pico-8 play session: mixed d-pad (fixed 12-tick cycle)

[t = 1 s] mixed d-pad (1.2s cycle ×~1): → ← ↑ ↓ + 🅾/❎ taps, ~1s
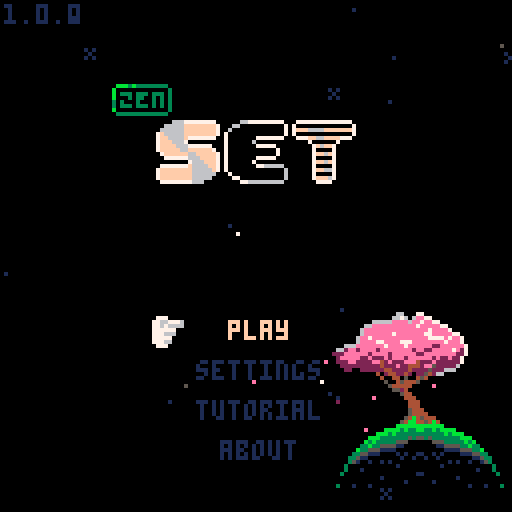

pico-8 cartridge
version 42
__lua__
-- set
-- 2026-02-10
-- same as 0.0.0
-- happy birthday ryan
ver="1.0.0"

-- constants
card_w=29
card_h=17
card_f_tm=15

str_t_min=30
str_t_max=100
str_t_shn=20

c_pal_idx=1
c_pals={
	{8,11,13,2,3,5},
	{8,9,10},
	{1,5,6}
}

mode="title"
g_seed=-29

g_idx=0

allow_skip=false

-- settings
s_idx=nil
s_time=true
s_posb=true
s_aest=true

logo_t=0
uits,uitf=0,0
mx,my,lmx,lmy=-1,-1,-1,-1
is_m=false

tit_idx=0
tit_tm=-10
tit_l_tm=-1 -- load time

effs={}
leafs={}
stars={}


function _init()
	printh("===== start set =====")
	poke(0x5f2d,1)
	
	mx,my=stat(32),stat(33)
	lmx,lmy=mx,my
	
	init_stars()
	music(0)
	
	//testing
	--[[
	init_game()
	for i=1,27 do
	add(n_sets,{
			cards[rand(1,12)],
			cards[rand(1,12)],
			cards[rand(1,12)]
		})
	end
	init_garden()
	]]--
end

function _draw()
	cls()
	
	draw_bk()

	if logo_t<90 then
		draw_logo()
		return
	end
	
	if mode=="title" then
		draw_title()
	elseif mode=="game" then
		draw_game()
		draw_effs()
	elseif mode=="tutorial" then
		draw_tut()
	elseif mode=="about" then
		draw_about()
	elseif mode=="garden" then
		draw_garden()
	end
	
	if(is_m)draw_mouse()
end

function _update()
	uits=(uits+0.1)%30
	uitf=(uitf+0.2)%30
	
	update_bk()
	
	if logo_t<90 then
		logo_t+=1
		if btnp(❎) then
			if logo_t<30 then
				logo_t=30
			elseif logo_t<75 then
				logo_t=75
			end
		end
		return
	end
	
	mx,my=stat(32),stat(33)
	if lmx!=mx or lmy!=my then
		is_m=true
	elseif btn()>0 then
		is_m=false
		uitr()
	end
	lmx,lmy=mx,my
	
	if btnp(⬅️) or
				btnp(➡️) or
				btnp(⬆️) or
				btnp(⬇️) then
		sfx(3,-1,0,8)
	end
	
	if s_idx!=nil then
		update_settings()
	elseif mode=="title" then
		update_title()
	elseif mode=="game" then
		update_game()
		update_effs()
	elseif mode=="tutorial" then
		update_tut()
	elseif mode=="about" then
		update_ab()
	elseif mode=="garden" then
		update_garden()
	end
end

function draw_logo()
	//line(64,0,64,127,1)
	if logo_t>15 and logo_t<75 then
		spr(120,32,60,8,1)
	end
	
	//sspr(
	//	64,56,
	//	mid(0,logo_t-30,64),8,
	//	32,60)
end

function draw_mouse()
	spr(3,mx,my)
end

function init_title()
	if mode=="game" then //or 
				//mode=="garden" then
		music(0)
	end
	mode="title"
	s_idx=nil
	tit_l_tm=-1
	g_idx=0
end

function draw_title()
	print(ver,1,1,1)
	//line(64,0,64,127,1)
	//line(54,0,54,127,1)
	//line(74,0,74,127,1)
	spr(64+max(flr(tit_tm),0)*2,
		28,21,
		2,1)
	//spr(90,40,40,6,2)
	for i=0,2 do
		spr(
			84+i*2,
			40+i*16+(i-1)*1,
			30,
			2,2)
	end
	
	if s_idx!=nil then
		draw_settings()
	else
		if tit_l_tm==-1 or 
					flr(uits)%2==0 then
		t2(
			"play",
			57,80,
			tit_idx==0 and 15 or 1,0)
		end
		if tit_l_tm==-1 then
			t2(
				"settings",
				49,90,
				tit_idx==1 and 15 or 1,0)
			t2(
				"tutorial",
				49,100,
				tit_idx==2 and 15 or 1,0)
			t2(
				"about",
				55,110,
				tit_idx==3 and 15 or 1,0)
			if not is_m then
				dhand(
					1,
					38+uits%2,
					79+tit_idx*10
				)
			end
		end
	end
end

function update_title()
	if tit_l_tm>0 then
		tit_l_tm-=1
		if(tit_l_tm==0)init_game()
		return
	end
	
	tut_idx=0
	
	if tit_tm<7 then
		tit_tm+=0.4
	else
		tit_tm=rand(30,90)*-1
	end
	
	if btnp() then
		tit_idx=max(tit_idx,0)
	end
	
	if btnp(⬇️) then
		tit_idx=min(tit_idx+1,3)
	elseif btnp(⬆️) then
		tit_idx=max(tit_idx-1,0)
	end
	
	-- mouse hover
	if is_m then
		tit_idx=-1
		if pt_m(57,80,16,5)then
			tit_idx=0
		elseif pt_m(49,90,32,5)then
			tit_idx=1
		elseif pt_m(49,100,32,5)then
			tit_idx=2
		elseif pt_m(55,110,19,5)then
			tit_idx=3
		end
	end
	
	if click() and tit_idx>=0 then
		if tit_idx==0 then
			sfx(24)
			music(-1)
		else
			sfx(3,-1,8,8)
		end
		if(tit_idx==0)tit_l_tm=45
		if(tit_idx==1)s_idx=1
		if(tit_idx==2)mode="tutorial"
		if(tit_idx==3)mode="about"
	end
end

function draw_settings()
	if mode=="game" then
		t2(
			"go back",
			51,40,
			s_idx==-1 and 15 or 1,0)

		t2(
			"get hint",
			49,50,
			s_idx==0 and 15 or 1,0)
		
		--[[
		if not p_over then
			t2(
				"end game",
				49,50,
				s_idx==0 and 15 or 1,0)
		end
		]]--
	end
		
	t2(
		"show time",
		25,70,
		s_idx==1 and 15 or 1,0)
	t2(
		s_time and "yes" or "no",
		90,70, 
		s_time and 11 or 3,0)
		
	t2(
		"show possible\n         sets",
		9,80,
		s_idx==2 and 15 or 1,0)
	t2(
		s_posb and "yes" or "no",
		90,80, 
		s_posb and 11 or 3,0)
		
	t2(
		"card style",
		21,95,
		s_idx==3 and 15 or 1,0)
	t2(
		s_aest and "pretty" or "norm",
		90,95, 
		s_aest and 11 or 3,0)
		
	t2(
		"return to title",
		35,107,
		s_idx==4 and 15 or 1,0)
	
	if not is_m then
		local hx,hy=39,39
		//if(s_idx==-1)hx,hy=39,39
		if(s_idx==0)hx,hy=39,49
		//if(s_idx==1)hx,hy=15,59
		if(s_idx==1)hx,hy=15,69
		if(s_idx==2)hx,hy=-1,79
		if(s_idx==3)hx,hy=11,94
		if(s_idx==4)hx,hy=25,106
		dhand(1,hx+uits%2,hy)
	end
end

function update_settings()
	if btnp() then
		s_idx=max(
			s_idx,
			mode=="game" and -1 or 1
		)
	end
	if btnp(⬇️) then
		s_idx=min(s_idx+1,4)
		if p_over and s_idx==0 then
			s_idx=1
		end
	elseif btnp(⬆️) then
		s_idx=max(
			s_idx-1,
			mode=="game" and -1 or 1
		)
		if p_over and s_idx==0 then
			s_idx=-1
		end
	end
	
	-- mouse hover
	if is_m then
		s_idx=-3
		if mode=="game" then
			if pt_m(49,40,32,5)then
				s_idx=-1
			elseif pt_m(49,50,32,5) then
				s_idx=0
			end
		end
		if pt_m(22,70,80,5)then
			s_idx=1
		elseif pt_m(10,80,96,11)then
			s_idx=2
		elseif pt_m(21,95,91,5)then
			s_idx=3
		elseif pt_m(35,107,60,5)then
			s_idx=4
		end
	end
	
	if click() and s_idx>=-2 then
		sfx(3,-1,16,8)
		if s_idx==-1 then
			s_idx=nil	
		elseif s_idx==0 then
			s_idx=nil
			check_cards(true)
		elseif s_idx==1 then
			s_time=not s_time
		elseif s_idx==2 then
			s_posb=not s_posb
		elseif s_idx==3 then 
				s_aest=not s_aest
		elseif s_idx==4 then
			init_title()
		end
	end
end

function draw_tut()
	//rect(0,0,127,127,1)
	if tut_idx<2 then
		local d=d_tut[tut_idx+1]
		for i=0,#d-1 do
			t2(d[i+1],1,i*6+1,13,0)
		end
		
		t2(
			"next page",
			35,122,
			1,0)
	elseif tut_idx==2 then
		t2("valid set examples",18,10,13,0)
		draw_tut_cards(1)
		t2(
			"next page",
			35,122,
			1,0)
	else
		t2("invalid set examples",18,10,13,0)
		draw_tut_cards(4)
		t2(
			"return to title",
			35,122,
			1,0)
	end
		
	if not is_m then
		dhand(1,25+uits%2,121)
	end
end

function draw_tut_cards(s)
	for j=0,2 do
		local r=tut_d[j+s]
		for i=0,#r-1 do
			local d=tut_d[j+s][i+1]
			local c=get_card(d)
			c.x=i*card_w+i*3+18
			c.y=j*card_h+j*15+20
			draw_card(c)
		end
	end
end

function update_tut()
	if click() then
		sfx(3,-1,8,8)
		if tut_idx<3 then
			tut_idx+=1
		else
			mode="title"
		end
	end
end

function draw_about()
	t2(
		"return to title",
		35,122,
		1,0)
	if not is_m then
		dhand(1,25+uits%2,121)
	end
	
	for i=0,#d_ab-1 do
		t2(d_ab[i+1],1,i*6+1,13,0)
	end
end

function update_ab()
	if click() then
		sfx(3,-1,8,8)
		mode="title"
	end
end
-->8
-- game

function init_game()
	music(16)
	for e in all(effs)do
		del(effs,e)
	end
	for d in all(deck)do
		del(deck,d)
	end
	for c in all(cards)do
		del(cards,c)
	end
	for s in all(n_sets)do
		del(n_sets,s)
		del(n_sets,s)
	end

	mode="game"
	game_st_tm=time()
	game_tm=game_st_tm
	
	g_idx=0 -- game idx
	r_idx=0 -- garden idx
	cards={}
	deck={}
	hint_sets={} -- hints
	//n_set=0	-- num sets made
	n_sets={}
	n_sel=0 -- num selected
	card_off_y=30
	
	sh_tm=0 -- shake time
	n_av_set=0 -- available sets
	p_over=false
	p_over_t=60
	
	local id=1
	for n=1,3 do
	for s in all({5,6,7}) do
	for f in all({0,1,2}) do
	for c in all({1,2,3}) do
		add(deck,{
			n=n,s=s,f=f,c=c,
			id=id
		})
		id+=1
	end end end end
	
	for i=0,11 do
		add(cards,get_deck_card(i*5))
		add_f_card(
			5,5,
			(i%4)*card_w+(i%4)*3+card_w/2,
			flr(i/4)*card_h+card_off_y,
			i*5,
			32
		)
	end
	
	move_cards()
	check_cards(false)
end

function draw_game()
	//rect(0,0,127,127,1)
	
	-- deck
	local dw=#deck>0 and 12 or 20
	if(g_idx==0)pal(7,15)
	rect(
		3,3,
		3+dw,#cards==21 and 9 or 11,
		7
	)
	rectfill(1,1,1+dw,9,0)
	rect(1,1,1+dw,9,7)
	if #deck>0 then
		print(#deck,4,3,7)
	else
		print("fin?",4,3,7)
	end
	pal()
	
	-- settings gear
	spr(
		s_idx!=nil and 18 or 
		g_idx==1 and 17 or 16,
		100,2
	)
	
	-- complete sets
	if(g_idx==2)pal(7,15)
	rect(
		114,3,
		126,#cards==21 and 9 or 11,
		7
	)
	rectfill(112,1,124,9,0)
	rect(112,1,124,9,7)
	print(#n_sets,115,3,7)
	pal()

	-- time	
	if s_time then
		local ts=ftime(game_tm)
		print(ts,64-(#ts*4)/2,3)
	end
	
	if not p_over then
		if s_posb and #cards<21 then
			t2(
				"possible sets:"..n_av_set,
				1,card_off_y-7,1,0)
		end
	
		if s_idx==nil then
			for n=0,#cards-1 do
				local i=n%4
				local j=flr(n/4)
				draw_card(cards[n+1])
			end
		end
	end
	
	if s_idx!=nil then
		draw_settings()
	end
	
	
	if #cards<21 then
		if is_m then
			print(
				"mouse:move         mouse:toggle",
				1,122,
				1
			) 
		else
		print(
			"⬆️⬇️⬅️➡️:move         ❎:toggle",
			1,122,
			1
		) 
		end
	end
	
	if not is_m then
		local hx,hy=5,10
		if g_idx==1 then
			hx,hy=102,10
		elseif g_idx==2 then
			hx,hy=112,10
		elseif g_idx>2 then
			local i=(g_idx-3)%4
			local j=flr((g_idx-3)/4)
			hx=i*card_w+i*3+14
			hy=j*card_h+j*3+card_off_y+card_h-1
		end

		if s_idx==nil then
			dhand(2,hx,hy+uits%2)
		end
	end
	
	if p_over and #effs==0 and
				s_idx==nil then
		if #n_sets==27 or 
					(#deck==0 and n_av_set==0) then
			t2("you win",51,60,1,0)
		else
			t2("game over",47,60,1,0)
		end
	end
end

function draw_card(c)
	if c=="dead" or c.t>0 then
		return
	end
	
	local cx=c.x+flr(c.sh_tm/2)%2
	local cy=c.y
	
	if c.ht_tm>0 and 
				flr(c.ht_tm/8)%2==0 then
		rectfill(
			cx,cy,
			cx+card_w,cy+card_h,
			7
		)
		return
	end
	
	if c.idx==g_idx-3 then
		rectfill(
			cx,cy,
			cx+card_w,cy+card_h,
			1
		)
	end
	
	rect(
		cx,cy,
		cx+card_w,cy+card_h,
		7
	)
	
	local cp=c_pals[c_pal_idx]	
	pal(15,c.idx==g_idx-3 and 1 or 0)
	for i=0,c.n-1 do
		local ccx=cx+card_w/2-3-(c.n-1)*4.5+i*9
		local ccy=cy+1
		local ccs=c.s+3*c.f
		if(s_aest)ccs+=32
		
		-- outline
		pal(6,c.idx==g_idx-3 and 1 or 0)
		pal(7,c.idx==g_idx-3 and 1 or 0)
		
		ospr(ccs,ccx,ccy,1,2)
		
		--card sprite
		pal(7,cp[c.c])
		pal(6,cp[c.c+3])
		spr(
			ccs,
			ccx,ccy,
			1,2)
	end
	pal()
	
	if c.sel then
		local o=flr(uitf)%3-1
		spr(14,cx-o,cy-o)
		spr(15,cx+card_w-7+o,cy-o)
		spr(30,cx-o,cy+card_h-7+o)
		spr(31,
			cx+card_w-7+o,
			cy+card_h-7+o)
	end
end

function update_game()
	if not p_over then
		game_tm=time()-game_st_tm
	else
		goto after_auto
	end
	
	-- update cards
	for c in all(cards)do
		if c!="dead" then
			if(c.sh_tm>0)c.sh_tm-=1
			if(c.ht_tm>0)c.ht_tm-=1
			if c.t>0 then
				c.t-=1
				if c.t==1 then
					sfx(3,-1,0+rand(0,2)*8,8)
				end
			end
		end
	end
	
	auto_clk=false
	if allow_skip and btn(🅾️) then
		update_auto()
		goto after_auto
	end
	
	--button inputs
	if btnp(➡️) then
		g_idx=min(g_idx+1,#cards-1+3)
	elseif btnp(⬅️) then
		g_idx=max(g_idx-1,0)
	elseif btnp(⬇️) then
		if g_idx==0 then
			g_idx=3
		elseif g_idx<3 then
			g_idx=5
		elseif g_idx<#cards-1 then
			g_idx=min(g_idx+4,#cards+3)
		end
	elseif btnp(⬆️) then
		g_idx=max(g_idx-4,0)
	end
	
	-- mouse hovering
	if is_m then
		g_idx=-1
		if pt_m(1,1,20,9) then
			g_idx=0
		elseif pt_m(97,1,8,8) then
			g_idx=1
		elseif pt_m(112,1,120,9) then
			g_idx=2
		end
		
		for i=1,#cards do
			local c=cards[i]
			//c.h=false
			if c.t==0 and
						c!="dead" and
						pt_m(c.x,c.y,
											card_w,card_h) then
				g_idx=c.idx+3
			end
		end
	end
	
	::after_auto::
	
	if p_over then
		g_idx=2
		//g_idx=min(g_idx,1)
		//g_idx=min(g_idx,2)
		if p_over_t==60 then
			-- consider a delay
			-- before this runs
			if #n_sets==27 or 
					(#deck==0 and n_av_set==0) then
				sfx(5)
				music(-1)
			else
				sfx(6)
				music(-1)
			end
		elseif p_over_t==0 then
			init_garden()
			music(0)
		end
		p_over_t-=1
		return
	end
	
	-- click deck
	if g_idx==0 and click() then
		if #deck==0 then
			p_over=true
		elseif #effs==0 and 
									#cards<21 then
			for i=0,2 do
				add(cards,get_deck_card(i*5))
					add_f_card(
					5,5,
					(i%4)*card_w+(i%4)*3+card_w/2,
					4*card_h+card_off_y,
					i*5,
					32
				)
			end
			move_cards()
			check_cards(false)
			sfx(3,-1,8,8)
		end
	end
	
	-- click settings
	if g_idx==1 and click() then
		//printh("clicked set todo")
		s_idx=-1
		sfx(3,-1,16,8)
	end
	
	-- click set
	if g_idx==2 and click() then
		printh("clicked set todo")
		init_garden()
	end
	
	-- click cards
	local can_check=false
	local c=cards[g_idx-2]
	if g_idx>2 and c!=nil and
				c!="dead" and c.t==0 and 
				click() then
		if c.sel then
			c.sel=false
			n_sel-=1
			sfx(3,-1,16,8)
		elseif n_sel<3 then
			can_check=true
			c.sel=true
			n_sel+=1
			if(n_sel<3)sfx(3,-1,8,8)
		end
	end
	
	if n_sel==3 and can_check then
		check_sel()
		g_idx=min(g_idx,#cards+2)
		if #n_sets==27 or 
					(#deck==0 and
						n_av_set==0) then
			p_over=true
		end
	end
end

function get_card(c)
	return {
		n=c.n,
		s=c.s,
		f=c.f,
		c=c.c,
		id=c.id,
		idx=-1,
		sel=false,
		sh_tm=0,
		ht_tm=0,
		t=0
	}
end

function get_deck_card(toff)
	local i=rand(1,#deck)
	local dc=deck[i]
	deli(deck,i)
	
	local c=get_card(dc)
	c.t=card_f_tm+toff
	return c
end

function move_cards()
	card_off_y=30
	if #cards==18 then
		card_off_y=20
	elseif #cards==21 then
		card_off_y=10
	end
	
	for n=0,#cards-1 do
		local c=cards[n+1]
		if c!="dead" then
			local i=n%4
			local j=flr(n/4)
			c.x=i*card_w+i*3+1
			c.y=j*card_h+j*3+card_off_y
			c.idx=n
		end
	end
end

function check_sel()
	printh("checking selection")
	local sel={}
	for i=1,#cards do
		if cards[i].sel then
			add(sel,i)
			cards[i].sel=false
		end
	end

	local is_set=check_set(
		cards[sel[1]],
		cards[sel[2]],
		cards[sel[3]]
	)
	
	if is_set then
		add(n_sets,{
			cards[sel[1]],
			cards[sel[2]],
			cards[sel[3]]
		})
		
		for i=#sel,1,-1 do
			local c=cards[sel[i]]
			add_f_card(
				c.x,c.y,
				122,
				5,
				0,
				48
			)
		end
	
		if #cards>12 then
			for i=#sel,1,-1 do
				deli(cards,sel[i])
			end
		else 
			for i=#sel,1,-1 do
				if #deck>0 then
					add_f_card(
						5,5,
						cards[sel[i]].x,
						cards[sel[i]].y,
						i*5,
						32
					)
					cards[sel[i]]=get_deck_card(i*5)
				else
					cards[sel[i]]="dead"
				end
			end
		end
		
		//n_set+=1
		move_cards()
		check_cards(false)
		sfx(4)
	else
		sh_tm=20
		for i=#sel,1,-1 do
			cards[sel[i]].sel=false
			cards[sel[i]].sh_tm=20
		end
		sfx(6)
	end
	
	n_sel=0
end

function check_set(c1,c2,c3)
	if c1=="dead" or
				c2=="dead" or
				c3=="dead" then
		return false
	end
	
	local is_set=true
	for k in all({"n","s","f","c"})do
		//loga({"checking key",k})
		//loga({" ",c1[k],c2[k],c3[k]})
		if c1[k]!=c2[k] and
					c1[k]!=c3[k] and
					c2[k]!=c3[k] then
			//loga({"  all diff for",k})
		elseif c1[k]==c2[k] and
									c2[k]==c3[k] then
			//loga({"  all same for",k})
		else
			//loga({"  not vald for",k})
			return false
		end
	end
	
	return true
end


function check_cards(show)
	hint_sets={} --testing
	
	local g={}
	for i=1,#cards do
	for j=i+1,#cards do
	for k=j+1,#cards do 
		add(g,{i,j,k})
	end end end

	local n=0
	//local f={}
	for i in all(g) do
		//loga({i,unpack(g[i])})
		if check_set(
						cards[i[1]],
						cards[i[2]],
						cards[i[3]]
		) then
			n+=1
			add(hint_sets,{
				cards[i[1]],
				cards[i[2]],
				cards[i[3]]
			})
			
			//debugging
			loga({
				"  set",
				cards[i[1]].idx,
				cards[i[2]].idx,
				cards[i[3]].idx
			})
		end
	end
	n_av_set=n
	//loga({"checked all",n})
	
	if show then
		local i=rand(1,#hint_sets)
		local c=hint_sets[i][1]
		c.ht_tm=90
	end
	//loga({"nnnn",#g})
end

auto_t=0
auto_s=nil
auto_s_idx=0
auto_clk=false
function update_auto()
	//auto_clk=false
	if #effs>0 then
		return
	end
	
	if auto_t>0 then
		auto_t-=1
		return
	else
		auto_t=2
	end
	
	printh("==running auto==") 
	
	if auto_s==nil then
		if #hint_sets>0 then
			local i=rand(1,#hint_sets)
			auto_s=hint_sets[i]
			loga({"auto: use hint",i})
			//deli(hint_sets,i)
		else
			g_idx=0
			auto_clk=true
			loga({"auto: click deck"})
			return
		end
	end
	
	if auto_s_idx<3 then
		auto_s_idx+=1
		local c=auto_s[auto_s_idx]
		g_idx=c.idx+3
		auto_clk=true
		loga({"auto: sel",c.idx})
		
		if auto_s_idx==3 then
			auto_s=nil
			auto_s_idx=0
			loga({"auto: reset"})
		end
	end
end
-->8
-- effects

function draw_effs()
	for e in all(effs)do
		e.draw(e)
	end
end

function update_effs()
	for e in all(effs)do
		e.update(e)
	end
end

function add_f_card(x1,y1,x2,y2,toff,s)
	add(effs,{
		x1=x1,
		y1=y1,
		x2=x2,
		y2=y2,
		s=s,
		t=card_f_tm+toff,
		draw=draw_f_card,
		update=update_f_card
	})		
end

function draw_f_card(f)
	if f.t<=card_f_tm then
		local d=(card_f_tm-f.t)/card_f_tm
		
		//pal(7,(f.t%8)+8)
		spr(
			f.s+(f.t*0.5)%4,
			f.x1+(f.x2-f.x1)*d,
			f.y1+(f.y2-f.y1)*d
		)
		//pal()
	end
end

function update_f_card(f)
	f.t-=1
	if(f.t==0)del(effs,f)
end

l_cols={14,14,14,14,7,7,7,2}
function add_leaf()
	add(leafs,{
		x=rand(80,115),
		y=rand(88,95),
		dx=rnd(),
		dy=rnd(),
		c=l_cols[rand(1,#l_cols)],
		t=rand(60,300)
	})	
end

function draw_leaf(l)
	pset(l.x,l.y,l.c)
end

function update_leaf(l)
	l.x-=l.dx*0.5
	l.y+=l.dy*0.5
	l.t-=1
	
	if l.t==0 then
		del(leafs,l)
	end
end

bk_t=0
function draw_bk()
	//rect(0,0,127,127,1)
	draw_stars()
	
	if mode!="garden" then
		spr(
			flr(bk_t)==0 and 139 or 171,
			80,78,
			5,2
		)
		spr(137,94,90,2,2)
		spr(167,81,106,3,2)
		spr(167,105,106,3,2,true)
		//spr(128,81,106,3,3)
		//spr(128,105,106,3,3,true)
	
		for l in all(leafs)do
			draw_leaf(l)
		end
	end
end

function update_bk()
	update_stars()
	
	bk_t+=0.03
	if(bk_t>2)bk_t=0
	
	if rand(0,100)<20 then
		add_leaf()
	end
	
	for l in all(leafs)do
		update_leaf(l)
	end
end

function init_stars()
	for s in all(stars)do
		del(stars,s)
	end
	
	local ns=rand(20,30)
	for i=1,ns do
		local rx=rand(0,127)
		local ry=rand(0,127)
		add(stars,{
			x=rx,y=ry,
			s=rnd()<0.2 and 47 or nil,
			t=rand(str_t_min,str_t_max)
		})
	end
end

function draw_stars()
	for s in all(stars)do
		if s.t>str_t_shn then
			pal(7,1)
		elseif s.t<str_t_shn/2-4 or
									s.t>str_t_shn/2+4 then
			pal(7,5)
		end
		if s.s==nil then
			pset(s.x,s.y,7)
		else
			spr(47,s.x-1,s.y-1)
		end
		pal()
	end
end

function update_stars()
	for s in all(stars)do
		s.t-=1
		if s.t==str_t_shn and
					rnd()<0.5 then
			s.t=0
		end
		if s.t==0 then
			s.t=rand(str_t_min,str_t_max)
		end
	end
end
-->8
-- garden

function init_garden()
	mode="garden"
	r_idx=0
	l_r_idx=0
	if(#n_sets>0)r_idx=1
end

function draw_garden()
	//line(64,0,64,127,1)
	//line(0,64,127,64,1)
	//rect(0,0,127,127,1)
	
	t2(
		p_over and "return to title" or "go back",
		12,120,
		r_idx==0 and 15 or 1,0)
	if r_idx==0 then
		dhand(1,1+flr(uits)%2,119)
	end
	
	//rect(40,40,87,87,1)
	pal(15,0) --testing
	spr(128,40,40,3,3)
	spr(128,64,40,3,3,true)
	spr(131,40,64,3,3)
	spr(131,64,64,3,3,true)
	pal()
	
	for i=1,#n_sets do
		local a=i/-28+0.25
		pset(
			64+cos(a)*24,
			64+sin(a)*24,
			7
		)
		if i==r_idx then
			circ(
				64+cos(a)*24,
				64+sin(a)*24,
				flr(uits)%2==0 and 3 or 5,
				7)
		end
	end
	
	spr(181,59,32)
	if r_idx>0 then 
		srand(g_seed)
		draw_flower()
		srand(time())
		
		draw_dna()
	end
end

function draw_flower()	
	local flrx,flry=105,32
	
	pset(flrx,flry,7)
	
	//fillp(▒)
	rect(
		flrx-15,flry-23,
		flrx+15,flry+7,
		5
	)
	fillp()
	spr(135,flrx-8,flry)
	spr(135,flrx,flry,1,1,true)
	pal(15,0)
	spr(224,flrx-15,flry+7,4,1)
	pal()
	
	-- pedals and pistol
	local npd=rand(1,10)	--n pedls
	//local npd=rand(1,2)	--n pedls
	
	local pdl=rand(4,10)	--pdl l
	local pdt=rand(5,9)	--pdl thk
	local nps=rand(0,10)	--n pistl
	local psr=rand(1,4)		--pstl r
	local psc=rand(2,15)	--pstl c
	
	-- petal colors
	local pdcs={}
	local nc=1 -- n pet cols
	if npd<3 then
		nc=rand(2,pdt)
	elseif npd>3 then
		nc=rand(2,3)
	end
	for _=1,nc do
		add(pdcs,rand(2,15))
	end
	
	-- stems
	local stms={}
	local ns=rand(1,2) --n stem
	if npd<3 and rnd()>0.5 then
		ns+=rand(1,2)
	end
	for _=1,ns do
		add(stms,{
			sh=rand(10,20), --stem h
			nw=rand(0,5),			--n wave
			ww=rand(0,5),			--wave w
			sb=rand(-10,10) --stm bnd
		})
	end
	
	if g_seed != l_g_seed then
		loga({
			"\ncreating flower:",
			g_seed
		})
		loga({" num pedals ", npd})
		loga({" pedal lengt", pdl})
		loga({" pedal thick", pdt})
		loga({" pedal cols", pdc1})
		for i=1,#pdcs do
			loga({"  ",pdcs[i]})
		end
		loga({" num pistol ", nps})
		loga({" pistol rad ", psr})
		loga({" pistol colr", psc})
		loga({" num stems  ", ns})
		for i=1,#stms do
			local s=stms[i]
			loga({"  stem       ", i})
			loga({"   stem height", s.sh})
			loga({"   num waves  ", s.nw})
			loga({"   waves width", s.ww})
			loga({"   stem bend  ", s.sb})
		end
	end
	
	for si=1,#stms do
		local s=stms[si]
		local sh=s.sh
		local nw=s.nw
		local ww=s.ww
		local sb=s.sb
		
		local px=flrx+cos(1/4)*sb-sb
		local py=flry-sh
		
		-- stem
		for i=1,sh do
			s1,b1=stem_pt(i-1,sh,nw,ww,sb)
			s2,b2=stem_pt(i,sh,nw,ww,sb)
			line(
				flrx+s1+b1,flry-i-1,
				flrx+s2+b2,flry-i,
				si<=#stms/2 and 3 or 11)
		end
	
		if npd>2 then
			-- petals
			for j=0,pdl do // length
			for i=1,npd do	// num
				for k=0,pdt do	//thick
					local ii=i/npd+k*0.01
					pset(
						px+cos(ii%1)*j,
						py+sin(ii%1)*j,
						agw(pdcs,i)
					)
				end
			end end
		else
			-- berries
			for i=0,pdl do // num ber		
				local ry=rand(-2,2)
				local rx=rand(-2,2)
				local tt=rand(pdt-npd,pdt)*0.25
				circfill(
					px+rx,py+ry,
					tt,
					agw(pdcs,i)
				)
			end
		end
	
		--pistil
		for i=1,nps do
			local a=rnd()
			local d=rnd()*psr
			local rx=cos(a)*d
			local ry=sin(a)*d
			pset(px+rx,py+ry,psc)
		end
	end
end

function stem_pt(i,sh,nw,ww,sb)			
	local s=sin(i/(sh/nw))*ww
	local b=cos((i/sh)/4)*sb-sb
	return s,b
end

function draw_dna()
	local dnax,dnay=105,105
	
	rect(
		dnax-15,dnay-14,
		dnax+15,dnay+17,
		5
	)
	pal(15,0)
	spr(240,dnax-15,dnay-21,4,1)
	pal()
	local cs=n_sets[r_idx]
	for j=0,#cs-1 do
		draw_mini_card(
			cs[j+1],
			dnax-14,dnay+j*9-12)
	end
end

function draw_mini_card(c,x,y)
	local cp=c_pals[c_pal_idx]
	pal(15,0)
	for i=0,c.n-1 do
		local ccx=x+card_w/2-3-(c.n-1)*4.5+i*9
		local ccy=y+1
		local ccs=(c.s+187)+3*c.f
		
		--card sprite
		pal(7,cp[c.c])
		spr(
			ccs,
			ccx,ccy,
			1,1)
	end
	pal()
end

l_g_seed=nil
function update_garden()
	if is_m then
		if pt_m(12,120,60,5)then
			r_idx=0
		else
			for i=1,#n_sets do
				local a=i/-28+0.25
				local x=64+cos(a)*24
				local y=64+sin(a)*24
				if pt_m(x-4,y-4,8,8)then
					r_idx=i
				end
			end
		end
	end
	if click() then
		if r_idx==0 then 
			if p_over then
				init_title()
			else
				mode="game"
			end
		end
	end
	
	if l_g_seed!=g_seed then
		l_g_seed=g_seed
	end
	
	if btnp(⬅️) or btnp(⬆️) then
		r_idx=max(r_idx-1,0)
		if r_idx>0 then
			//calc_seed(r_idx)
		end
	elseif #n_sets>0 and
								(btnp(➡️) or 
								btnp(⬇️)) then
		r_idx=min(r_idx+1,#n_sets)
		//calc_seed(r_idx)
	end
	
	//if(btnp(⬅️))g_seed-=1
	//if(btnp(➡️))g_seed+=1
	if r_idx>0 and 
				r_idx!=l_r_idx then
		calc_seed(r_idx)		
	end
	l_r_idx=r_idx
end

function calc_seed(i)
	loga({"calc seed for idx",i})
	local s=n_sets[i]
	
	for c in all(s) do
		loga({c.id, dtb2(c.id)})
		loga({c.n,c.s})
	end
	
	local sd=(s[1].id<<8)+s[2].id
	sd=sd+(s[3].id>>8)
	loga({"seed",sd,dtb2(sd)})
	g_seed=sd
end

function dtb2(num)
	local n1=num
	local n2=num
 local bin=""
	
	n2<<=1
	for i=1,16 do
  bin=n2 %2\1 ..bin
  n2<<=1
  if i%4==0 and i<32 then
   bin=" "..bin
  end
	end
	
	for i=1,16 do
  bin=n1 %2\1 ..bin
  n1>>>=1
  if i%4==0 and i<32 then
   bin=" "..bin
  end
	end
 
 return bin
end
-->8
-- helpers

l_click=false
function click()
	if auto_clk and not p_over then
		return true
	end
	
	if(btnp(❎))return true
	if stat(34)>0 then
		if not l_click then
			l_click=true
			return true
		end
	else
		l_click=false
	end
	return false
end

function uitr()
	_uits,_uitf=0,0
end

function pt_bb(ax,ay,aw,ah,px,py)
	return px>=ax and px<=ax+aw and
								py>=ay and py<=ay+ah
end

function pt_m(ax,ay,aw,ah)
	return pt_bb(ax,ay,aw,ah,mx,my)
end

function rand(bot,top)
	return flr(rnd((top+1)-bot))+bot
end

function ftime(t)
	if type(t)!="number" then
		return t
	end
	local mins=flr(t/60)
	local s=""
	if mins<1 then
		s=s.."00:"
	elseif mins<10 then
		s=s.."0"..mins..":" 
	else
		s=s..mins..":"
	end
	local sec=flr(t%60)
	if sec<10 then 
		s=s.."0"..sec
	else
		s=s..sec
	end
	return s//sub(s,1,4)
end

function ospr(s,x,y,w,h,fh,fv)
	w=w and w or 1
	h=w and h or 1
	fh=fh and fh or false
	fv=fv and fv or false
	for j in all({-1,1})do
	for i in all({-1,1})do
		spr(s,x+i,y+j,w,h,fh,hv)
	end end
end

function dhand(s,x,y)
	pal(7,0)
	pal(6,0)
	ospr(s,x,y)
	pal()
	spr(s,x,y)
end

function t2(s,x,y,c1,c2)
	for j in all({-1,1})do
		print(s,x,y+j,c2)
	end
	for i in all({-1,1})do
		print(s,x+i,y,c2)
	end
	print(s,x,y,c1)
end

-- array get wrap
function agw(a,i)
	return a[(i-1)%#a+1]
end

function loga(arr)
	printh(a_to_s(arr))
end

function a_to_s(arr)
	local s=arr[1]
	for i=2,#arr do
		s=s.." "..tostr(arr[i])
	end
	return s
end
-->8
-- data
d_tut={
{
"the goal of 'set' is to identify",
"groups of 3 cards, called a",
"'set'.",
"",
"each card has four features:",
"-color: red, green, or purple",
"-shade: open, solid, or stripe", 
"-symbol: pill, diamond, or",
"         squiggle",
"-number of symbols: 1, 2, or 3",
"",
"a set is valid if each feature",
"for each card is all the same,",
"or all different.",
"",
},
{
"12 cards are dealt at the start.",
"you can select the deck icon to",
"deal 3 more cards if you need.",
"",
"you can win in two ways:",
"",
"1) find all 27 sets.",
"",
"2) once all cards have been", 
"   dealt and you believe no more",
"   sets are possible, click the",
"   'fin' icon.",
}}

d_ab={
"zen set is a single player",
"interpretation of the card game",
"'set'.",
"",
"it is meant to be a relaxing",
"experience, and to help hone",
"your skills at 'set'.",
"",
"'set' was designed by marsha",
"falco in 1974 and published by",
"set enterprises in 1991.",
"zen set is not affiliated with",
"set enterprises, inc. or the",
"'set' card game. please consider",
"buying the physical 'set'",
"card game."
}

tut_d={
	// valid sets
	{
		{n=1,s=5,f=0,c=1},
		{n=1,s=5,f=1,c=1},
		{n=1,s=5,f=2,c=1},
	},
	{
		{n=1,s=6,f=0,c=2},
		{n=2,s=6,f=0,c=3},
		{n=3,s=6,f=0,c=1},
	},
	{
		{n=3,s=7,f=1,c=1},
		{n=1,s=5,f=2,c=2},
		{n=2,s=6,f=0,c=3},
	},
	// invalid sents
	{
		{n=3,s=7,f=1,c=2},
		{n=2,s=7,f=2,c=2},
		{n=1,s=7,f=1,c=2},
	},
	{
		{n=1,s=5,f=0,c=2},
		{n=1,s=6,f=0,c=3},
		{n=1,s=6,f=0,c=1},
	},
	{
		{n=2,s=7,f=1,c=1},
		{n=1,s=5,f=2,c=1},
		{n=2,s=6,f=1,c=3},
	},
}
__gfx__
00000000077700000660000001000000a00000000000000000000000000000000000000000000000000000000000000000000000000000009999900000099999
0000000077667776076000001a100000aa0000000007700000770000007777000007700000770000007777000007700000770000007777009000000000000009
0070070077676666076760001aa10000a9a000000007700007777700077777700007700007ff770007ffff700007700007ff770007ffff709000000000000009
0007700077777700076767601a9a1000a99a0000007777000777777007777770007ff7000777777007777770007ff70007ffff7007ffff709000000000000009
0007700077766600767767671a99a100a999a00000777700007777707777777700777700007fff707ffffff7007ff700007fff707ffffff79000000000000009
0070070077777000766777771a99aa00a99aaa0007777770007777777777777707ffff70007777777777777707ffff70007ffff77ffffff70000000000000000
0000000077766000777777771aaa1000aaa0000007777770007777777777777707777770007ffff77ffffff707ffff70007ffff77ffffff70000000000000000
00000000077700000777777001110000a00000007777777707777777777777777ffffff707777777777777777ffffff707fffff77ffffff70000000000000000
00076000000af000000d10000000000000000000777777777777777077777777777777777fffff707ffffff77ffffff77fffff707ffffff70000000000000000
077666600aaffff00dd11110000000000000000007777770777777007777777707ffff70777777007777777707ffff707ffff7007ffffff70000000000000000
076666600afffff00d1111100000000000000000077777707777770077777777077777707ffff7007ffffff707ffff707ffff7007ffffff70000000000000000
76600666aff00fffd11001110000000000000000007777000777770077777777007ff7000777770077777777007ff70007fff7007ffffff79000000000000009
66600665fff00ff91110011500000000000000000077770007777770077777700077770007fff77007ffff70007ff70007ffff7007ffff709000000000000009
066666500fffff90011111500000000000000000000770000077777007777770000770000077777007777770000770000077ff7007ffff709000000000000009
066665500ffff9900111155000000000000000000007700000007700007777000007700000007700007777000007700000007700007777009000000000000009
00055000000990000005500000000000000000000000000000000000000000000000000000000000000000000000000000000000000000009999900000099999
07777770000070000000000000070000000000000000000000000000000000000000000000000000000000000000000000000000000000000000000070700000
07000070000707007777777700707000000000000007700000770000007777000007700000770000007777000007700000770000007777000000000007000000
07000070007000707000000707000700000000000007700007777700067777700007700007ff770006ffff700007700007ff770006ffff700000000070700000
0700007007000007700000077000007000000000006777000667777006777770006ff7000667777006777770006ff70006ffff7006ffff700000000000000000
070000707000007070000007070000070000000000667700006677707677777700667700006fff707ffffff7006ff700006fff707ffffff70000000000000000
070000700700070070000007007000700000000007667770007677777667777707ffff70007677777667777707ffff70007ffff77ffffff70000000000000000
070000700070700077777777000707000000000007667770007767777667777707667770007ffff77ffffff707ffff70007ffff77ffffff70000000000000000
07777770000700000000000000007000000000007776777707776777776677777ff6fff707776777776677777ffffff707fffff77ffffff70000000000000000
000e0000000e000e00700000e000e00000000000777767777776777077776677777767777fffff707ffffff77ffffff77fffff707ffffff70000000000000000
e00e0e00000e0e0007070e0000e0e0000000000007776670777677007777766707ffff70777677007777766707ffff707ffff7007ffffff70000000000000000
0e000007070000e0007000000e00007000000000077766707777670077777667077766707ffff7007ffffff707ffff707ffff7007ffffff70000000000000000
00020770700020000e0020070002000700000000007766000777660077777767007ff6000777660077777767007ff60007fff6007ffffff70000000000000000
0e002007070200000002077000002070000000000077760007777660077777600077760007fff66007ffff60007ff60007ffff6007ffff600000000000000000
00700000000070700e0000070707000000000000000770000077777007777760000770000077777007777760000770000077ff7007ffff600000000000000000
07070e000e0e0000e00e0e000000e0e0000000000007700000007700007777000007700000007700007777000007700000007700007777000000000000000000
0070000000e00070000e000007000e00000000000000000000000000000000000000000000000000000000000000000000000000000000000000000000000000
0bbb3b3333333300077b3bb3333333000bbb77b3333333000b7bbb33b77b33000bbb777b33bb77000bbb3b3377b333000bbb3b3333b777000bbb3b3333333300
b0000000000000307000000000000030b000000000000030b000000000000030b000000000000070b000000000000030b0000000000000b0b000000000000030
b0333033303330307033303330333030b077b0b33033303070b330b770b33030b0bb7033b077b070b0333077b0333030b0333033b077b0b0b0333033303330b0
b000303300303030b000303300303030b000b03300303030700030b700303030b00070330070b0b0b000307b003030b0b00030330070b030b000303300303070
3030003000303030b0300030003030303070003000303030b0b0007000303030b0b0003000b030b030300070003030b03030003000703030303000300030b070
30333033303030303033303330303030707b3033303030303033307bb0303030b0b7b03b70303030303330bb3030b07030333033b07030303033303330b0b070
b000000000000030b0000000000000307000000000000030b0000000000000307000000000000030b000000000000070b000000000000030b000000000000070
03333333333333000b333333333333000bbb33333333330003377bb3b333330007bb33b77b333300033b777b33bb77000333333377bb3300033333333bb77700
077777777777777777000000000000000000666777777770000066777777777007777777777777700000ddddddddddd00000bbbbbbbbbbb00888888888888880
700000000000000000700000000000000066666ffffffff70066000000000007700000000000000700dd22222222222d00bb00000000000b8000000000000008
707770666077706660700000000000000666666ffffffff706000000000000077fff6666fffffff70d2222222222222d0b0000000000000b8222222222222228
707070060070006060700000000000007f66666ffffffff770000000000000077000000000000007d22222222222222db00000000000000b8000000000000008
707770060070006060700000000000007ff6666f7777777070000000777777700777ff66ffff7770d2222222ddddddd0b0000000bbbbbbb00888222222228880
707000666077706660700000000000007fff66670000000070000006000000000000700000070000d222222d00000000b000000b000000000000800000080000
700000000000000000700000000000007ffff666777777007000000077777000000007f6ff700000d2222222dddddd00b0000000bbbbb0000000082222800000
077777777777777777000000000000007fffff66ffffff7070000000000007000000070000700000d2222222222222d0b000000000000b000000080000800000
0777777777777777777777777700000007ffffff66fffff77000000000000700000007ff6f7000000d2222222222222db000000000000b000000082222800000
7000000000000000000000000070000000777777666ffff77000000077777000000007000070000000dddddd2222222db0000000bbbbb0000000080000800000
70777066607770666070006660700000000000007666fff77000000700000000000007ff6f70000000000000d222222db000000b000000000000082222800000
7070000600707060007000660070000007777777f6666ff7700000007766666000000700007000000ddddddd2222222db0000000bbbbbbb00000080000800000
700070060070706060700060007000007ffffffff66666f77000000000000006000007ff66700000d22222222222222db00000000000000b0000082222800000
707770666070706660777066607000007ffffffff666666007000000000000060000070000700000d2222222222222d00b0000000000000b0000080000800000
700000000000000000000000007000007ffffffff66666000077000000000006000007fff6700000d22222222222dd0000bb00000000000b0000082222800000
077777777777777777777777770000000777777776660000000077666666666000000077770000000ddddddddddd00000000bbbbbbbbbbb00000008888000000
007777770077777007777770000000000000000000000000000000000000000000aaaaa000aaaaa000aaa0000aaaaa00aaaaaaaaaaaaaaaa00aaaaa00aaaaaa0
07000007070000077000000700000000000000000000000000000000000000000aaaaaaa0aaaaaaa00aaa0000aaaaaa0aaaaaaaaaaaaaaaa0aaaaaa0aaaaaaaa
7000777070007770700000070000000000000000000000000000000000000000aaa000aaaaa00aaa0aaaa0000aa00aaa000aaa000aa000000aa00aa0aaaaaaaa
7000000770000007077007700000000000000000000000000000000000000000aa000000aa0000aa0aaa0000aaa000aa00aaaa00aaaaaa00aaa00aa0aa0aa0aa
7000000770000007007007000000000000000000000000000000000000000000aa00aaaaaa0000aa0aaa0000aaa000aa00aaa000aaaaaa00aa000aaaaa0aa0aa
0777000770007770007007000000000000000000000000000000000000000000aaa000aaaaa00aaaaaaa0000aa000aaa0aaaa000aa00000aaaaaaaaaa00000aa
7000007007000007007007000000000000000000000000000000000000000000aaaaaaa0aaaaaaa0aaaaaaaaaaaaaaa00aaa0000aaaaaaaaa0000aaaa00000aa
77777700007777700007700000000000000000000000000000000000000000000aaaaa000aaaaa00aaaaaaaaaaaaa0000aaa0000aaaaaaaaa0000aaaa00000aa
0000000000000000000bbbbb1fffffffffffffffffffffff00000000000033330000000004000000004000000000000000000000000060006700000000000000
0000000000000000bbbbb33bffffffffffffffffffffffff000000000033353300000000040000004440005000000000000000000066e706ee77700000000000
0000000000000bbbbbb333331fffffffffffffffffffffff0000000003355555000000000044000040000500000000000000006666eeee6ee7eee70000000000
000000000000bb3b33335535ffffffffffffffffffffffff000000005550010100000000400440040000540000000000000066eeeeeeeeee7eeeee7700000000
0000000000bbb33355551111ffffffffffffffffffffffff0000000011010000000000000400440500454000000000000006eeeeeeeeeeeeeee7eeee77000000
000000000bb333551111ff1f01ffffffffffffffffffffff000000000000000000000000005004544450000000000000006eeeeeee77eeeeee77eeeeee700000
00000000333311111f1f1ff10fffffffffffffffffffffff000000000000000000000000000544444000000000000000006ee77eeeeeeeeeeeee777e7ee70000
0000000b31110000f1fff1ff01ffffffffffffffffffffff00000000000000000000000000005544000000000000000006eeeee77eeee77eeeeeeee7eee70000
000000331f1f1ffff1fff1ff00ffffffffffffffffffffff0000000000000000000000000000005440000000000000006eeeeeeee7eeeee7eeeeee2eeeee7000
00000331fff1ff1ffffffff1001fffffffffffffffffffff000000000000000000000000000000044400000000000066eeeeeeeeeeeeeee72eee22eee7ee7000
000031ff1f1ffff1fff1ffff00ff1fffffffffffffffffff0000000000000000000000000000000044400000000066eeeeeeee2eeeeeeeeee222eeeeeee27000
00003f1ffffff1fff1ffff1f0001ffffffffffffffffffff00000000000000000000000000000000444000000002eeeee2ee2eeee2eee2ee2eeee2e2ee270000
00031ff1f1ff1ff1ffffffff00001fffffffffffffffffff000000000000000000000000000000005444000000002eeeee22e2222e222eee22222e2222270000
0031f1ffffffffff1fff1ff10000ff1fffffffffffffffff00000000000000000000000000000000544440000002e22ee2222eee222e22e2e22ee22222600000
003f1fffffffff1fffffffff000001f1ffffffffffffffff000000000000000000000000000000054b454440000022222e222222222220220202222266000000
01fffff1ff1ffffffffff1ff0000001fffffffffffffffff00000000000000000000000000000054bb4454b40000002222222200220000002020226600000000
f11fffffffffffffffffffff00000001f1ffffffffffffff00000000000000000000000000bbbbbb000000000000000000000000000660007700000000000000
f1ffffffff1ffffff1ffffff000000001f1f1fffffffffff00000000000000000000000bbbb3b33b00000000000000000000000000667606ee77000000000000
fffffffffffffffffffff1ff0000000001fffff1ffffffff000000000000000000000bbb3b33333300000000000000000000066666eeee6ee7ee770000000000
1ffff1ffffffffffffffffff000000000011f1ff1fffffff0000000000000000000bbb3333333535000000000000000000066eeeeeeeeeee7eeeee7700000000
ffffffffffffffffffffffff00000000000011ffff1f1ff1000000000000000000b3b333335550000000000000000000006eeeeeeeeeeeeeeee7eeee70000000
ffffffff1fff1fffffffffff00000000000001111111f1ff0000000000000000033b3355551100000000000000000000006eeeeeee7eeeeeee77eeeee7700000
ffffffffffffffffffffffff0000000000000000111111110000000000000000b335551111000000000000000000000006ee7eeeeeeeeeeeeee7777e7ee70000
1ffff1ffffffffffffffffff00000000000000000001111100000000000000033551110000101001000000000000000006eeee77eeee777eeeeeeee7eee70000
0000000000000000000000000000000000000000000e77000000000000000033511000000001001000000000000000666eeeeeee7eeee7eeeeee22eeeeee7000
000000000000000000000000000000000000000000eeee7000000000000000351001001010000000000000000000662ee2eeee2eeeeeeee2ee22eeeee7e27000
000000000000000000000000000000000000000002eee7e70000000000000300000000000010000000000000000222eeeeee2eeee2eeeeee22eeeeeeee227000
0000000000000000000000000000000000000000222eeee7000000000000030001000000000000000000000000002eeeee22e222e2eee2eeeeee2e22e2270000
00000000000000000000000000000000000000000242042000000000000030000000000000000001000000000000222ee2222eee2e222eee2222e22222270000
00000000000000000000000000000000000000000004400000000000000000000000001000000000000000000000022222222222222e22e222ee222222600000
00000000000000000000000000000000000000000000540000000000000000000000000000001000000000000000002200222222222222222222222666000000
00000000000000000000000000000000000000000005444000000000000300010001000000000000000000000000000000000000220222202222266000000000
00070000007700000077700000070000007700000077700000070000007700000077700000000000000000000000000000000000000000000000000000000000
007f700007ff7700007f7000007f700007ff7700007f700000777000077777000077700000000000000000000000000000000000000000000000000000000000
007f7000007fff7007fff70000777000007777700777770000777000007777700777770000000000000000000000000000000000000000000000000000000000
07fff700007fff7007fff70007fff700007fff7007fff70007777700007777700777770000000000000000000000000000000000000000000000000000000000
07fff70007fff70007fff70007777700077777000777770007777700077777000777770000000000000000000000000000000000000000000000000000000000
007f700007fff70007fff700007f700007fff70007fff70000777000077777000777770000000000000000000000000000000000000000000000000000000000
007f70000077ff70007f700000777000007777700077700000777000007777700077700000000000000000000000000000000000000000000000000000000000
00070000000077000077700000070000000077000077700000070000000077000077700000000000000000000000000000000000000000000000000000000000
00000000000000000000000000000000000000000000000000000000000000000000000000000000000000000000000000000000000000000000000000000000
00000000000000000000000000000000000000000000000000000000000000000000000000000000000000000000000000000000000000000000000000000000
00000000000000000000000000000000000000000000000000000000000000000000000000000000000000000000000000000000000000000000000000000000
00000000000000000000000000000000000000000000000000000000000000000000000000000000000000000000000000000000000000000000000000000000
00000000000000000000000000000000000000000000000000000000000000000000000000000000000000000000000000000000000000000000000000000000
00000000000000000000000000000000000000000000000000000000000000000000000000000000000000000000000000000000000000000000000000000000
00000000000000000000000000000000000000000000000000000000000000000000000000000000000000000000000000000000000000000000000000000000
00000000000000000000000000000000000000000000000000000000000000000000000000000000000000000000000000000000000000000000000000000000
5f666f6fff666f6f6f666f66ffffff50000000000000000000000000000e0000000e000e00700000e000e0000000000000000000000000000000000000000000
50600060006060606060006060000500000000000000000000000000e00e0e00000e0e0007070e0000e0e0000000000000000000000000000000000000000000
506600600060606660660066000050000000000000000000000000000e000007070000e0007000000e0000700000000000000000000000000000000000000000
5060006660666066606660606005000000000000000000000000000000020770700020000e002007000200070000000000000000000000000000000000000000
500000000000000000000000005000000000000000000000000000000e0020070702000000020770000020700000000000000000000000000000000000000000
5555555555555555555555555500000000000000000000000000000000700000000070700e000007070700000000000000000000000000000000000000000000
0000000000000000000000000000000000000000000000000000000007070e000e0e0000e00e0e000000e0e00000000000000000000000000000000000000000
000000000000000000000000000000000000000000000000000000000070000000e00070000e000007000e000000000000000000000000000000000000000000
00000000000000000000000000000000000000000000000000000000000220000002200000ee2200000220000003300000000000000000000000000000000000
0000000000000000000000000000000000000000000000000000000000e772000e277e000e77e72000e772e00030030000000000000000000000000000000000
555555555555500000000000000000000000000000000000000000000ee772e0e7277ee00227e7200ee7727e0bb003b000000000000000000000000000000000
50000000000005000000000000000000000000000000000000000000277ff77ee77ff772277ff27e277ff77eb00b300b00000000000000000000000000000000
50660066600600500000000000000000000000000000000000000000277ff27e2eeff772277ff77e277ffee2b00bcc0b00000000000000000000000000000000
506060606060600500000000000000000000000000000000000000000227e720277272200ee772e0022727720bb020c000000000000000000000000000000000
506060606066600050000000000000000000000000000000000000000e77e72002277e0000e7720000e77220020020c000000000000000000000000000000000
5f66ff6f6f6f6ffff50000000000000000000000000000000000000000ee2200000ee00000022000000ee0000022cc0000000000000000000000000000000000
__map__
0000000000000000000000000000000000000000000000000000000000000000000000000000000000000000000000000000000000000000000000000000000000000000000000000000000000000000000000000000000000000000000000000000000000000000000000000000000000000000000000000000000000000000
0000000000009c00000000000000000000000000000000000000000000000000000000000000000000000000000000000000000000000000000000000000000000000000000000000000000000000000000000000000000000000000000000000000000000000000000000000000000000000000000000000000000000000000
00000000a0b100898a0000000000000000000000000000000000000000000000000000000000000000000000000000000000000000000000000000000000000000000000000000000000000000000000000000000000000000000000000000000000000000000000000000000000000000000000000000000000000000000000
a0a100a0a0a100999a0000000000000000000000000000000000000000000000000000000000000000000000000000000000000000000000000000000000000000000000000000000000000000000000000000000000000000000000000000000000000000000000000000000000000000000000000000000000000000000000
b0b0a1b0b0a10000000000000000000000000000000000000000000000000000000000000000000000000000000000000000000000000000000000000000000000000000000000000000000000000000000000000000000000000000000000000000000000000000000000000000000000000000000000000000000000000000
